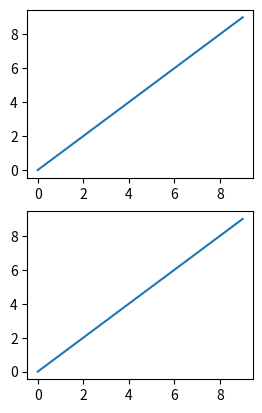

This figure's Python source:
import matplotlib.pyplot as plt
x = range(10)
y = range(10)

fig = plt.figure()

plt.subplot(2, 2, 1)
plt.plot(x, y)

plt.subplot(2, 2, 3)
plt.plot(x, y)

plt.show()